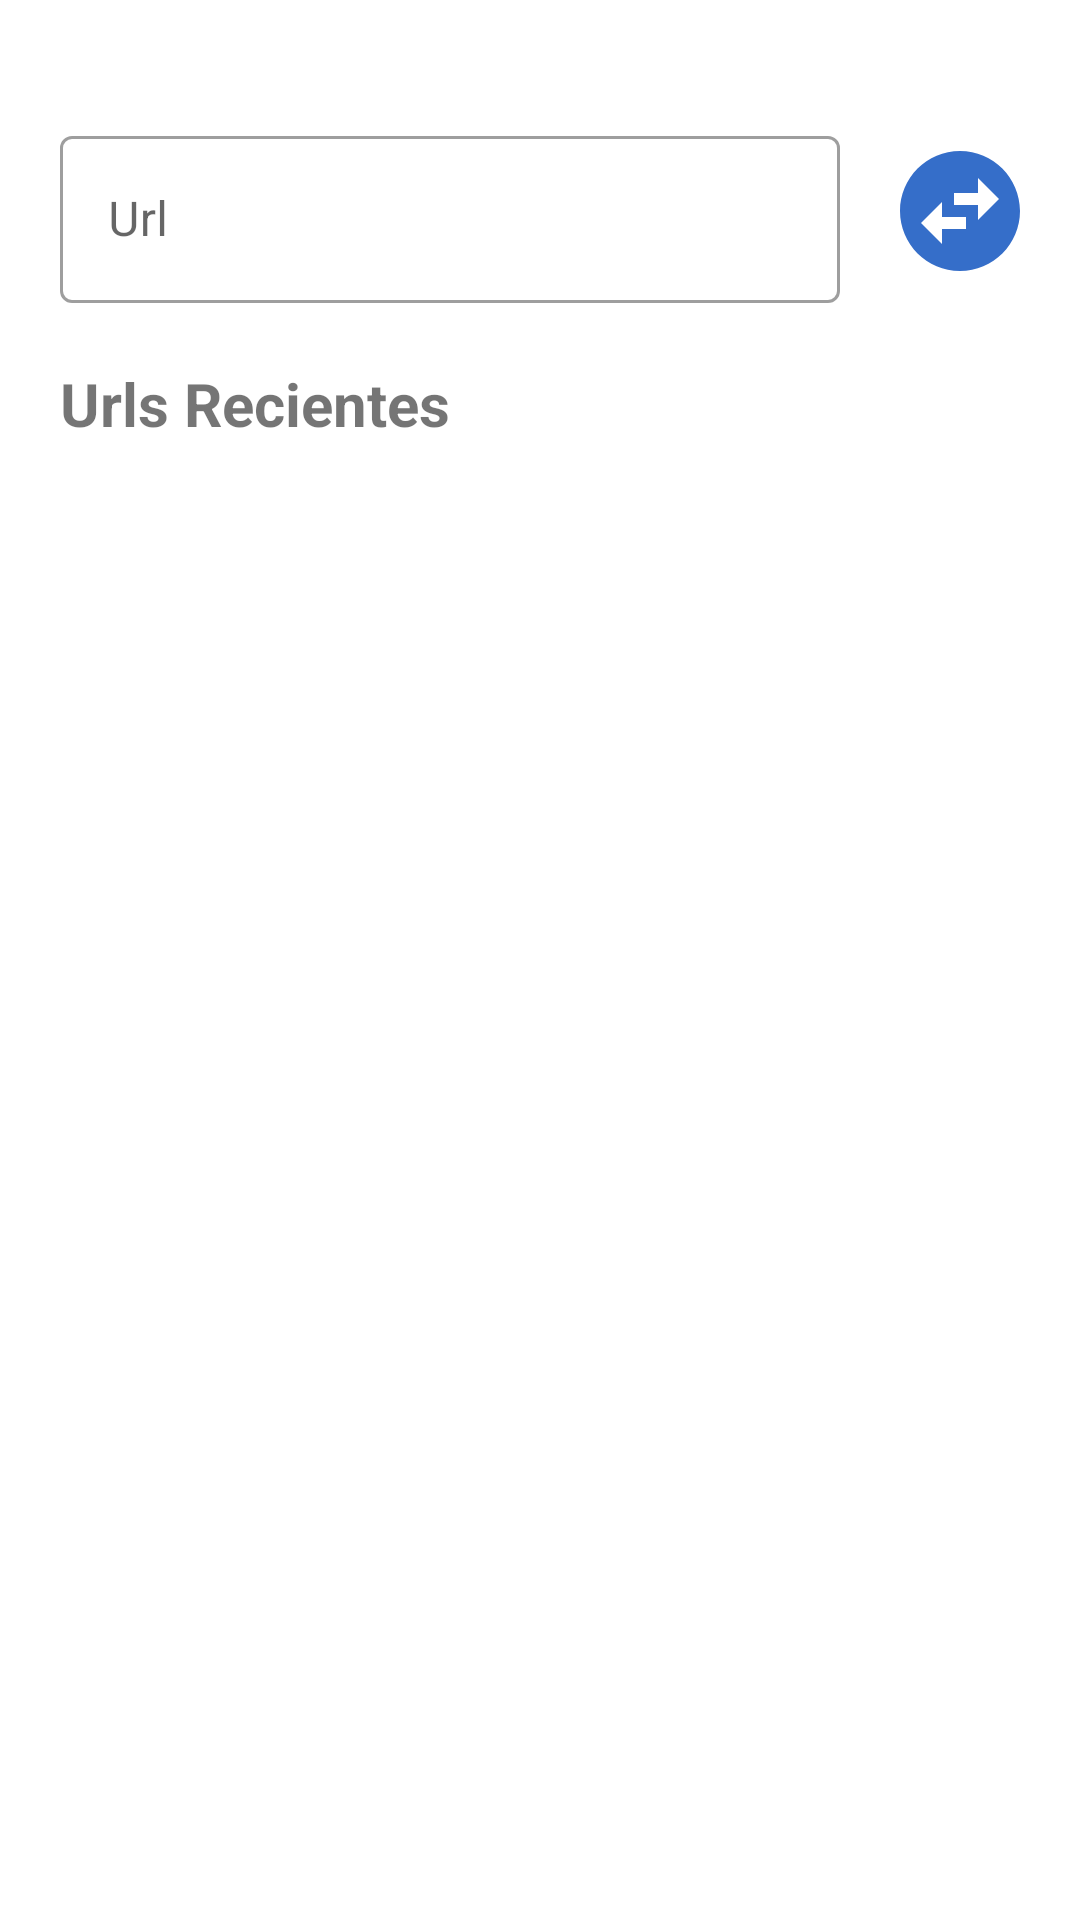

Write the Android layout XML for this screen, with the resource values it uses.
<!-- AndroidManifest.xml: application theme Theme.MyNUTest -->
<!-- res/layout/activity_url_shortener.xml -->
<?xml version="1.0" encoding="utf-8"?>
<LinearLayout
    xmlns:android="http://schemas.android.com/apk/res/android"
    xmlns:tools="http://schemas.android.com/tools"
    android:layout_width="match_parent"
    android:layout_height="match_parent"
    android:orientation="vertical"
    tools:context=".urlShortener.presentation.ui.activity.UrlShortenerActivity">

    <LinearLayout
        android:id="@+id/linearLayout_url"
        android:layout_width="match_parent"
        android:layout_height="wrap_content"
        android:orientation="horizontal"
        android:layout_marginTop="@dimen/dimen_40dp"
        android:layout_marginStart="@dimen/dimen_20dp"
        android:layout_marginEnd="@dimen/dimen_20dp">

        <com.google.android.material.textfield.TextInputLayout
            android:id="@+id/textInputLayout_url"
            style="@style/Widget.MaterialComponents.TextInputLayout.OutlinedBox"
            android:layout_width="0dp"
            android:layout_height="wrap_content"
            android:layout_weight="1"
            android:layout_marginEnd="@dimen/dimen_20dp"
            android:layout_gravity="center_vertical">

            <EditText
                android:id="@+id/editText_uri"
                android:layout_width="match_parent"
                android:layout_height="wrap_content"
                android:hint="@string/url"
                android:inputType="textUri"
                android:autofillHints="no"
                android:layout_gravity="center_vertical"/>

        </com.google.android.material.textfield.TextInputLayout>

        <Button
            android:id="@+id/button_shorUrl"
            android:layout_width="@dimen/dimen_40dp"
            android:layout_height="@dimen/dimen_40dp"
            android:layout_gravity="center_vertical"
            android:background="@drawable/ic_swap"/>

    </LinearLayout>

    <TextView
        android:id="@+id/textView_recent_shortened_url"
        android:layout_width="wrap_content"
        android:layout_height="wrap_content"
        android:layout_marginTop="@dimen/dimen_20dp"
        android:layout_marginStart="@dimen/dimen_20dp"
        android:layout_marginEnd="@dimen/dimen_20dp"
        android:textStyle="bold"
        android:textSize="@dimen/dimen_20sp"
        android:text="@string/recent_url"/>

    <androidx.recyclerview.widget.RecyclerView
        android:id="@+id/recyclerView_recentUrls"
        android:layout_width="match_parent"
        android:layout_height="wrap_content"
        android:layout_marginTop="@dimen/dimen_10dp"
        android:layout_marginStart="@dimen/dimen_20dp"
        android:layout_marginEnd="@dimen/dimen_20dp"/>

    <ProgressBar
        android:id="@+id/progressBar_loader"
        android:layout_width="wrap_content"
        android:layout_height="0dp"
        android:layout_weight="1"
        android:visibility="invisible"
        android:layout_gravity="center"/>

</LinearLayout>
<!-- resources referenced by this layout -->
<resources>
  <dimen name="dimen_10dp">10dp</dimen>
  <dimen name="dimen_20dp">20dp</dimen>
  <dimen name="dimen_20sp">20sp</dimen>
  <dimen name="dimen_40dp">40dp</dimen>
  <!-- drawable ic_swap (drawable-anydpi) -->
  <vector xmlns:android="http://schemas.android.com/apk/res/android"
      android:width="24dp"
      android:height="24dp"
      android:viewportWidth="24"
      android:viewportHeight="24"
      android:tint="#0249BB"
      android:alpha="0.8">
    <group android:scaleX="1.2"
        android:scaleY="1.2"
        android:translateX="-2.4"
        android:translateY="-2.4">
      <path
          android:fillColor="@android:color/white"
          android:pathData="M22,12c0,-5.52 -4.48,-10 -10,-10S2,6.48 2,12s4.48,10 10,10 10,-4.48 10,-10zM15,6.5l3.5,3.5 -3.5,3.5L15,11h-4L11,9h4L15,6.5zM9,17.5L5.5,14 9,10.5L9,13h4v2L9,15v2.5z"/>
    </group>
  </vector>
  <string name="recent_url">Urls Recientes</string>
  <string name="url">Url</string>
  <style name="Theme.MyNUTest" parent="Theme.MaterialComponents.DayNight.DarkActionBar">
          
          <item name="colorPrimary">@color/blue</item>
          <item name="colorPrimaryVariant">@color/royal_blue</item>
          <item name="colorOnPrimary">@color/white</item>
          
          <item name="colorSecondary">@color/teal_200</item>
          <item name="colorSecondaryVariant">@color/teal_700</item>
          <item name="colorOnSecondary">@color/black</item>
          
          <item name="android:statusBarColor" tools:targetApi="l">?attr/colorPrimaryVariant</item>
          
      </style>
  <color name="blue">#0383E5</color>
  <color name="royal_blue">#07318C</color>
  <color name="white">#FFFFFFFF</color>
  <color name="teal_200">#FF03DAC5</color>
  <color name="teal_700">#FF018786</color>
  <color name="black">#FF000000</color>
</resources>
